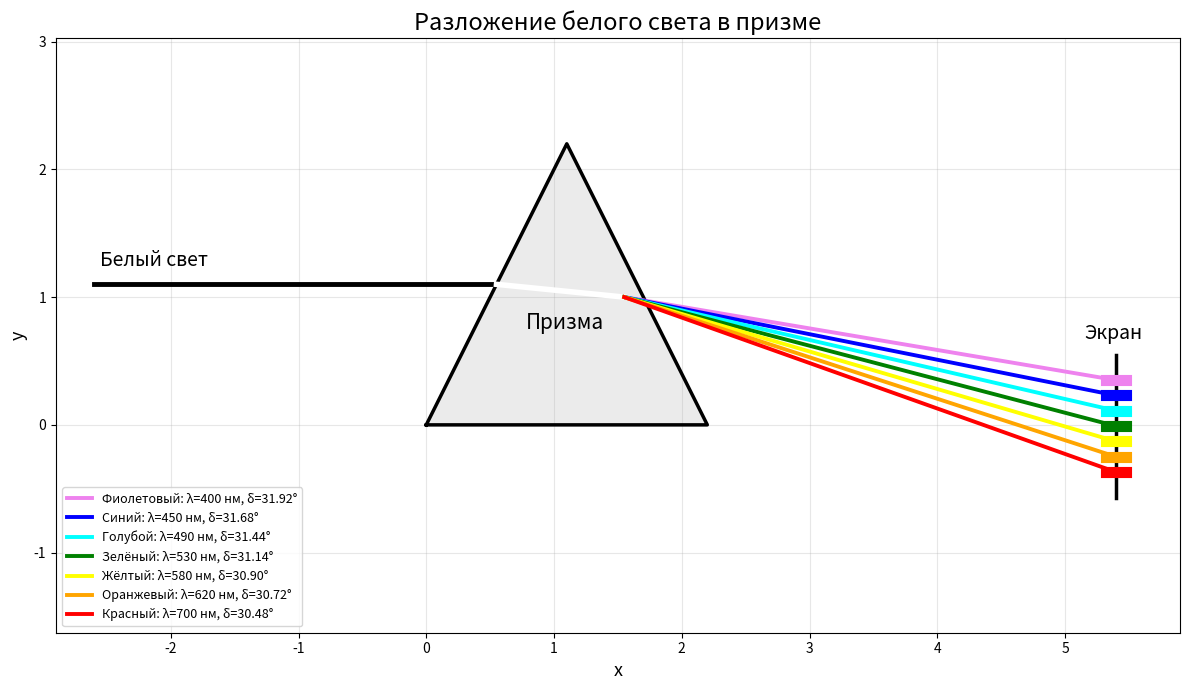

Recreate this plot in Python.
import numpy as np
import matplotlib.pyplot as plt

# 1. Исходные параметры модели
A_deg = 60
A_rad = np.radians(A_deg)

spectrum = [
    {"name": "Фиолетовый", "lambda": 400, "n": 1.532, "color": "violet"},
    {"name": "Синий", "lambda": 450, "n": 1.528, "color": "blue"},
    {"name": "Голубой", "lambda": 490, "n": 1.524, "color": "cyan"},
    {"name": "Зелёный", "lambda": 530, "n": 1.519, "color": "green"},
    {"name": "Жёлтый", "lambda": 580, "n": 1.515, "color": "yellow"},
    {"name": "Оранжевый", "lambda": 620, "n": 1.512, "color": "orange"},
    {"name": "Красный", "lambda": 700, "n": 1.508, "color": "red"},
]

# 2. Расчёт углов отклонения
for item in spectrum:
    delta_rad = (item["n"] - 1) * A_rad
    delta_deg = np.degrees(delta_rad)

    item["delta_rad"] = delta_rad
    item["delta_deg"] = delta_deg


# 3. Вывод результатов в консоль
print("Результаты моделирования")
print(f"Угол призмы A = {A_deg}°")
print()
print("Цвет\t\tДлина волны, нм\t n(λ)\t Угол отклонения, град")

for item in spectrum:
    print(
        f"{item['name']:12s}\t"
        f"{item['lambda']:>5}\t\t"
        f"{item['n']:.3f}\t"
        f"{item['delta_deg']:.2f}"
    )

delta_violet = spectrum[0]["delta_deg"]
delta_red = spectrum[-1]["delta_deg"]
delta_difference = delta_violet - delta_red

print()
print("Угловая ширина спектра:")
print(f"Δδ = {delta_violet:.2f}° - {delta_red:.2f}° = {delta_difference:.2f}°")


# 4. Построение графика
plt.figure(figsize=(12, 7))


# 5. Призма
prism_x = [0, 2.2, 1.1, 0]
prism_y = [0, 0, 2.2, 0]

plt.plot(prism_x, prism_y, color="black", linewidth=2.5)
plt.fill(prism_x, prism_y, color="lightgray", alpha=0.45)

plt.text(0.78, 0.75, "Призма", fontsize=15)


# 6. Входящий белый луч
plt.plot(
    [-2.6, 0.55],
    [1.1, 1.1],
    color="black",
    linewidth=3.5
)

plt.text(-2.55, 1.24, "Белый свет", fontsize=14)


# 7. Луч внутри призмы
inside_start = (0.55, 1.1)
inside_end = (1.55, 1.0)

plt.plot(
    [inside_start[0], inside_end[0]],
    [inside_start[1], inside_end[1]],
    color="white",
    linewidth=4
)


# 8. Выходящие цветные лучи
start_x = inside_end[0]
start_y = inside_end[1]

screen_x = 5.4

# Координаты попадания лучей на экран, специально заданы с небольшим расхождением, чтобы спектр был хорошо виден на рисунке.
screen_y_values = [0.35, 0.23, 0.11, -0.01, -0.13, -0.25, -0.37]

for item, screen_y in zip(spectrum, screen_y_values):
    item["screen_y"] = screen_y

    plt.plot(
        [start_x, screen_x],
        [start_y, screen_y],
        color=item["color"],
        linewidth=2.8,
        label=f"{item['name']}: λ={item['lambda']} нм, δ={item['delta_deg']:.2f}°"
    )


# 9. Экран и спектр на экране
screen_y_min = min(screen_y_values) - 0.2
screen_y_max = max(screen_y_values) + 0.2

plt.plot(
    [screen_x, screen_x],
    [screen_y_min, screen_y_max],
    color="black",
    linewidth=2.5
)

plt.text(screen_x - 0.25, screen_y_max + 0.12, "Экран", fontsize=14)

for item in spectrum:
    y = item["screen_y"]

    plt.plot(
        [screen_x - 0.08, screen_x + 0.08],
        [y, y],
        color=item["color"],
        linewidth=8
    )


# 10. Оформление
plt.title("Разложение белого света в призме", fontsize=17)
plt.xlabel("x", fontsize=13)
plt.ylabel("y", fontsize=13)

plt.grid(True, alpha=0.3)
plt.axis("equal")

plt.xlim(-2.9, 5.9)
plt.ylim(-1.2, 2.6)

plt.legend(loc="lower left", fontsize=9)

plt.tight_layout()
plt.savefig("prism_spectrum.png", dpi=300, bbox_inches="tight")
plt.show()
